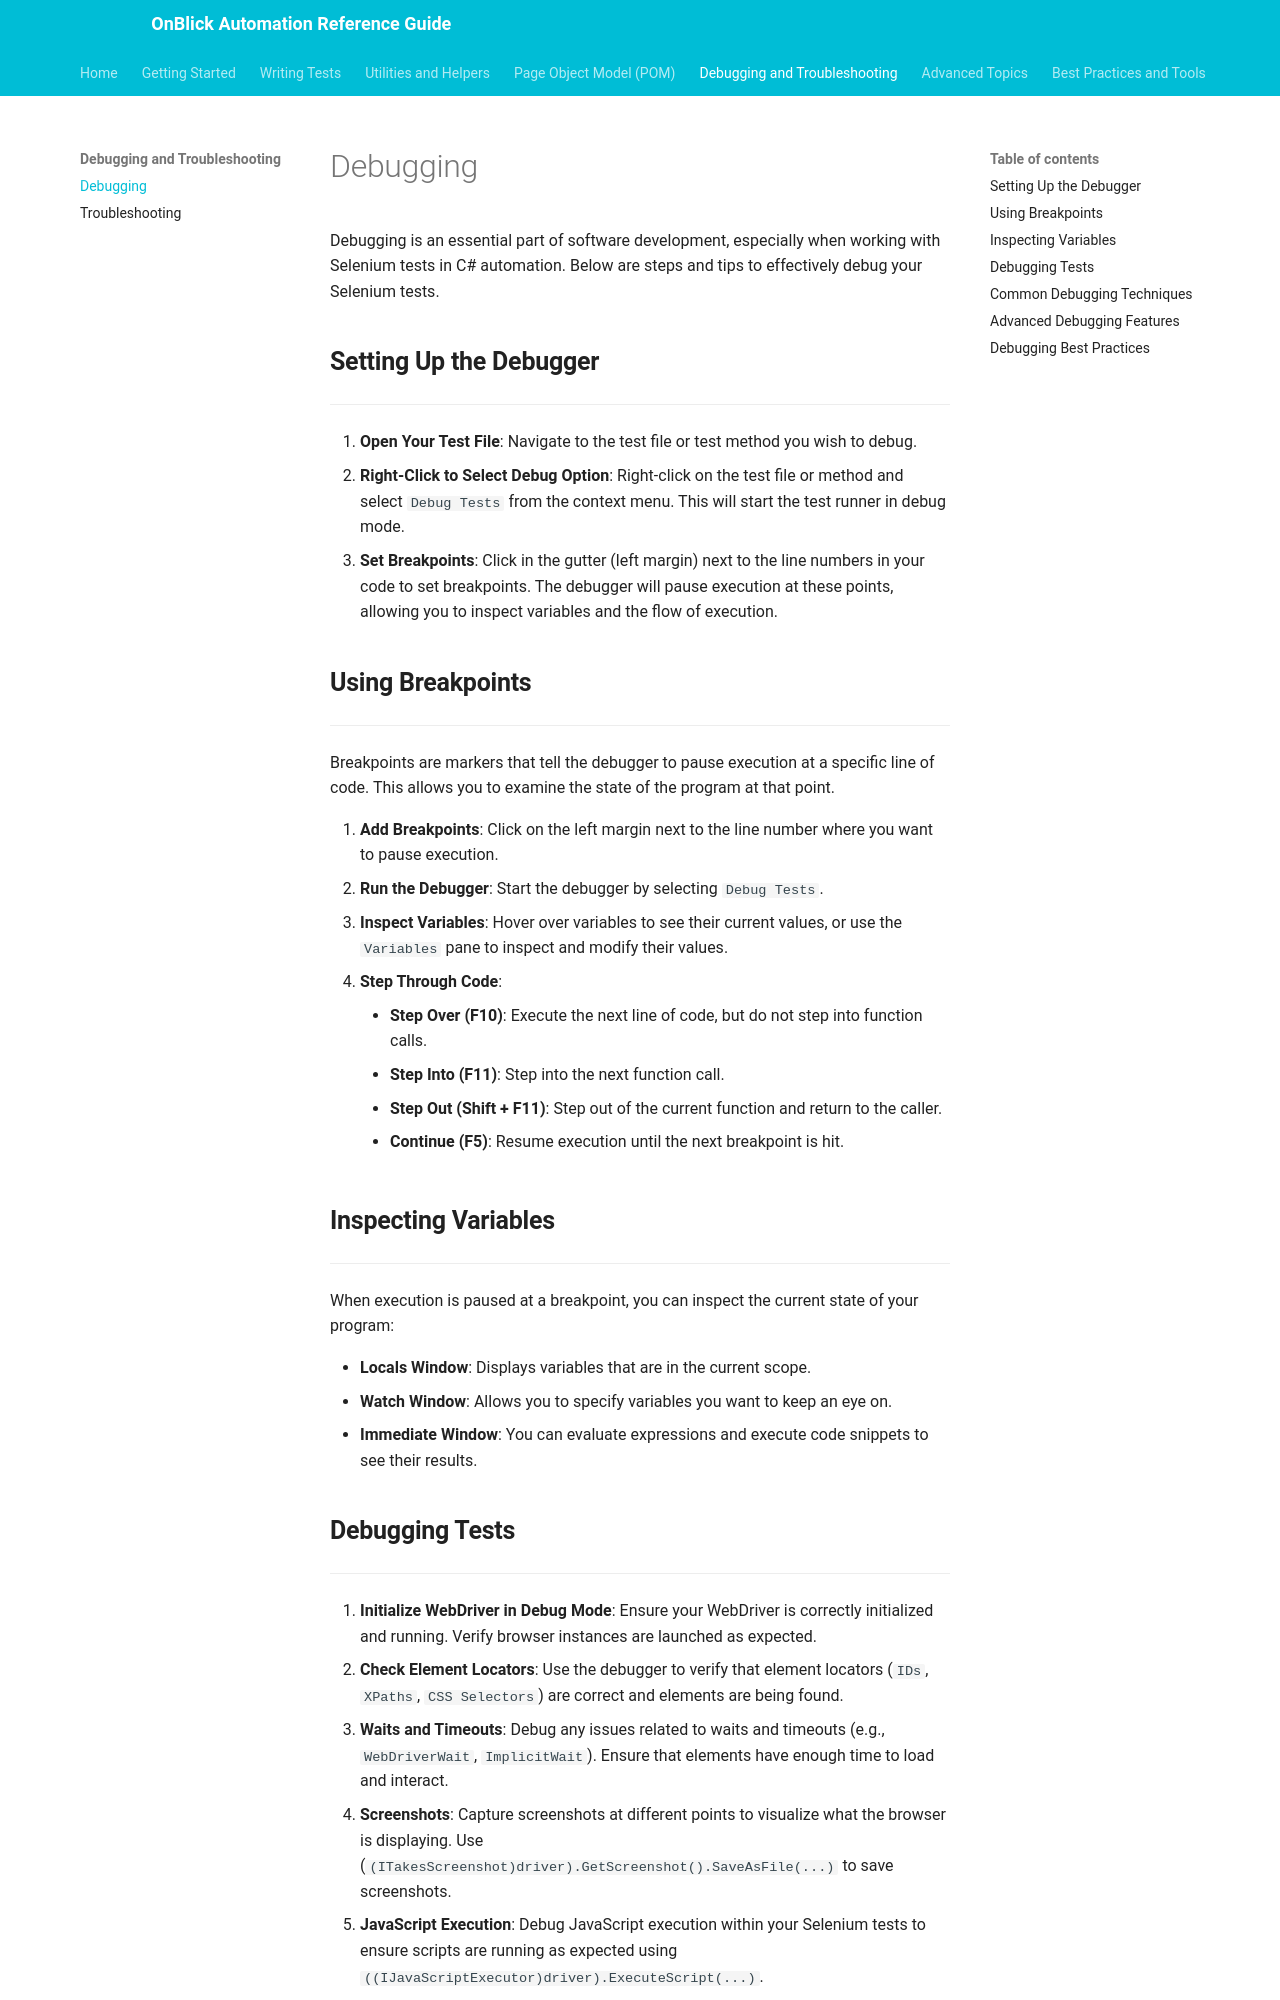

repository: aakarshrigaps/OnblickAutomationDocs · page: debugging-and-troubleshooting/debugging/index.html · generator: mkdocs

# Debugging

Debugging is an essential part of software development, especially when working with Selenium tests in C# automation. Below are steps and tips to effectively debug your Selenium tests.

## **Setting Up the Debugger**

---

1. **Open Your Test File**: Navigate to the test file or test method you wish to debug.
1. **Right-Click to Select Debug Option**: Right-click on the test file or method and select `Debug Tests` from the context menu. This will start the test runner in debug mode.
1. **Set Breakpoints**: Click in the gutter (left margin) next to the line numbers in your code to set breakpoints. The debugger will pause execution at these points, allowing you to inspect variables and the flow of execution.

## **Using Breakpoints**

---

Breakpoints are markers that tell the debugger to pause execution at a specific line of code. This allows you to examine the state of the program at that point.

1. **Add Breakpoints**: Click on the left margin next to the line number where you want to pause execution.
1. **Run the Debugger**: Start the debugger by selecting `Debug Tests`.
1. **Inspect Variables**: Hover over variables to see their current values, or use the `Variables` pane to inspect and modify their values.
1. **Step Through Code**:
	- **Step Over (F10)**: Execute the next line of code, but do not step into function calls.
	- **Step Into (F11)**: Step into the next function call.
	- **Step Out (Shift + F11)**: Step out of the current function and return to the caller.
	- **Continue (F5)**: Resume execution until the next breakpoint is hit.

## **Inspecting Variables**

---

When execution is paused at a breakpoint, you can inspect the current state of your program:

- **Locals Window**: Displays variables that are in the current scope.
- **Watch Window**: Allows you to specify variables you want to keep an eye on.
- **Immediate Window**: You can evaluate expressions and execute code snippets to see their results.

## **Debugging Tests**

---

1. **Initialize WebDriver in Debug Mode**: Ensure your WebDriver is correctly initialized and running. Verify browser instances are launched as expected.
1. **Check Element Locators**: Use the debugger to verify that element locators (`IDs`, `XPaths`, `CSS Selectors`) are correct and elements are being found.
1. **Waits and Timeouts**: Debug any issues related to waits and timeouts (e.g., `WebDriverWait`, `ImplicitWait`). Ensure that elements have enough time to load and interact.
1. **Screenshots**: Capture screenshots at different points to visualize what the browser is displaying. Use (`(ITakesScreenshot)driver).GetScreenshot().SaveAsFile(...)` to save screenshots.
1. **JavaScript Execution**: Debug JavaScript execution within your Selenium tests to ensure scripts are running as expected using `((IJavaScriptExecutor)driver).ExecuteScript(...)`.
